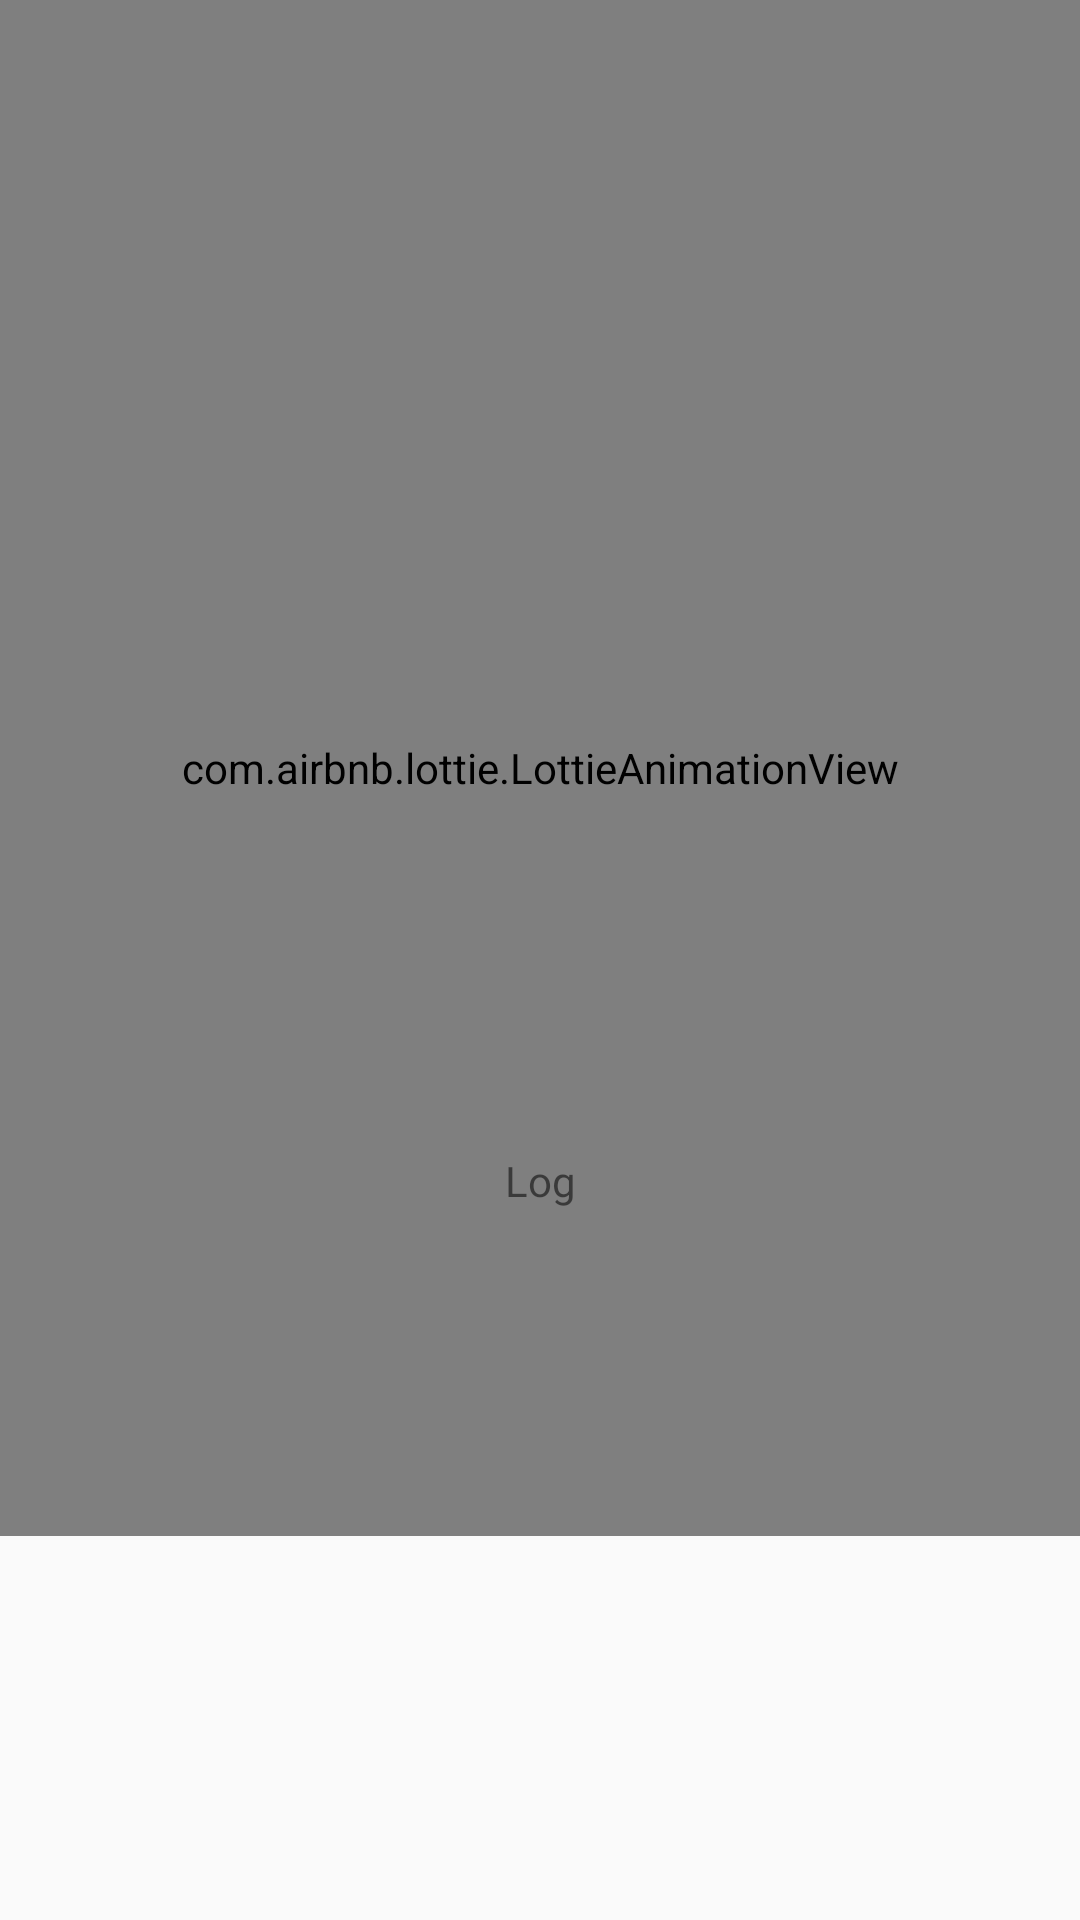

Android layout source for this screen:
<!-- AndroidManifest.xml: application theme AppTheme -->
<!-- res/layout/activity_notification.xml -->
<?xml version="1.0" encoding="utf-8"?>
<androidx.constraintlayout.widget.ConstraintLayout xmlns:android="http://schemas.android.com/apk/res/android"
    xmlns:app="http://schemas.android.com/apk/res-auto"
    xmlns:tools="http://schemas.android.com/tools"
    android:layout_width="match_parent"
    android:layout_height="match_parent"
    tools:context=".NotificationActivity">

    <TextView
        android:layout_width="wrap_content"
        android:layout_height="wrap_content"
        android:layout_marginTop="@dimen/category_margin_top"
        android:text="점심시간입니다."
        tools:ignore="RtlHardcoded"
        style="@style/AppTextMenuTitle"
        app:layout_constraintTop_toTopOf="parent"
        app:layout_constraintLeft_toLeftOf="parent"
        app:layout_constraintRight_toRightOf="parent" />

    <com.airbnb.lottie.LottieAnimationView
        android:layout_width="match_parent"
        android:layout_height="0dp"
        app:layout_constraintHeight_default="percent"
        app:layout_constraintHeight_percent="0.8"
        app:lottie_autoPlay="true"
        app:lottie_loop="true"
        app:lottie_rawRes="@raw/notifications"
        app:layout_constraintTop_toTopOf="parent"
        />

    <TextView
        android:id="@+id/notification_server_log"
        android:layout_width="match_parent"
        android:layout_height="0dp"
        android:text="Log"

        android:gravity="center_horizontal"
        app:layout_constraintHeight_default="percent"
        app:layout_constraintHeight_percent="0.4"
        app:layout_constraintBottom_toBottomOf="parent"
        app:layout_constraintLeft_toLeftOf="parent"
        app:layout_constraintRight_toRightOf="parent"
        />

</androidx.constraintlayout.widget.ConstraintLayout>
<!-- resources referenced by this layout -->
<resources>
  <dimen name="category_margin_top">36dp</dimen>
  <style name="AppTheme" parent="Theme.AppCompat.Light.DarkActionBar">
          
          <item name="colorPrimary">@color/colorPrimary</item>
          <item name="colorPrimaryDark">@color/colorPrimaryDark</item>
          <item name="colorAccent">@color/colorAccent</item>
      </style>
  <color name="colorPrimary">#6200EE</color>
  <color name="colorPrimaryDark">#3700B3</color>
  <color name="colorAccent">#03DAC5</color>
</resources>
